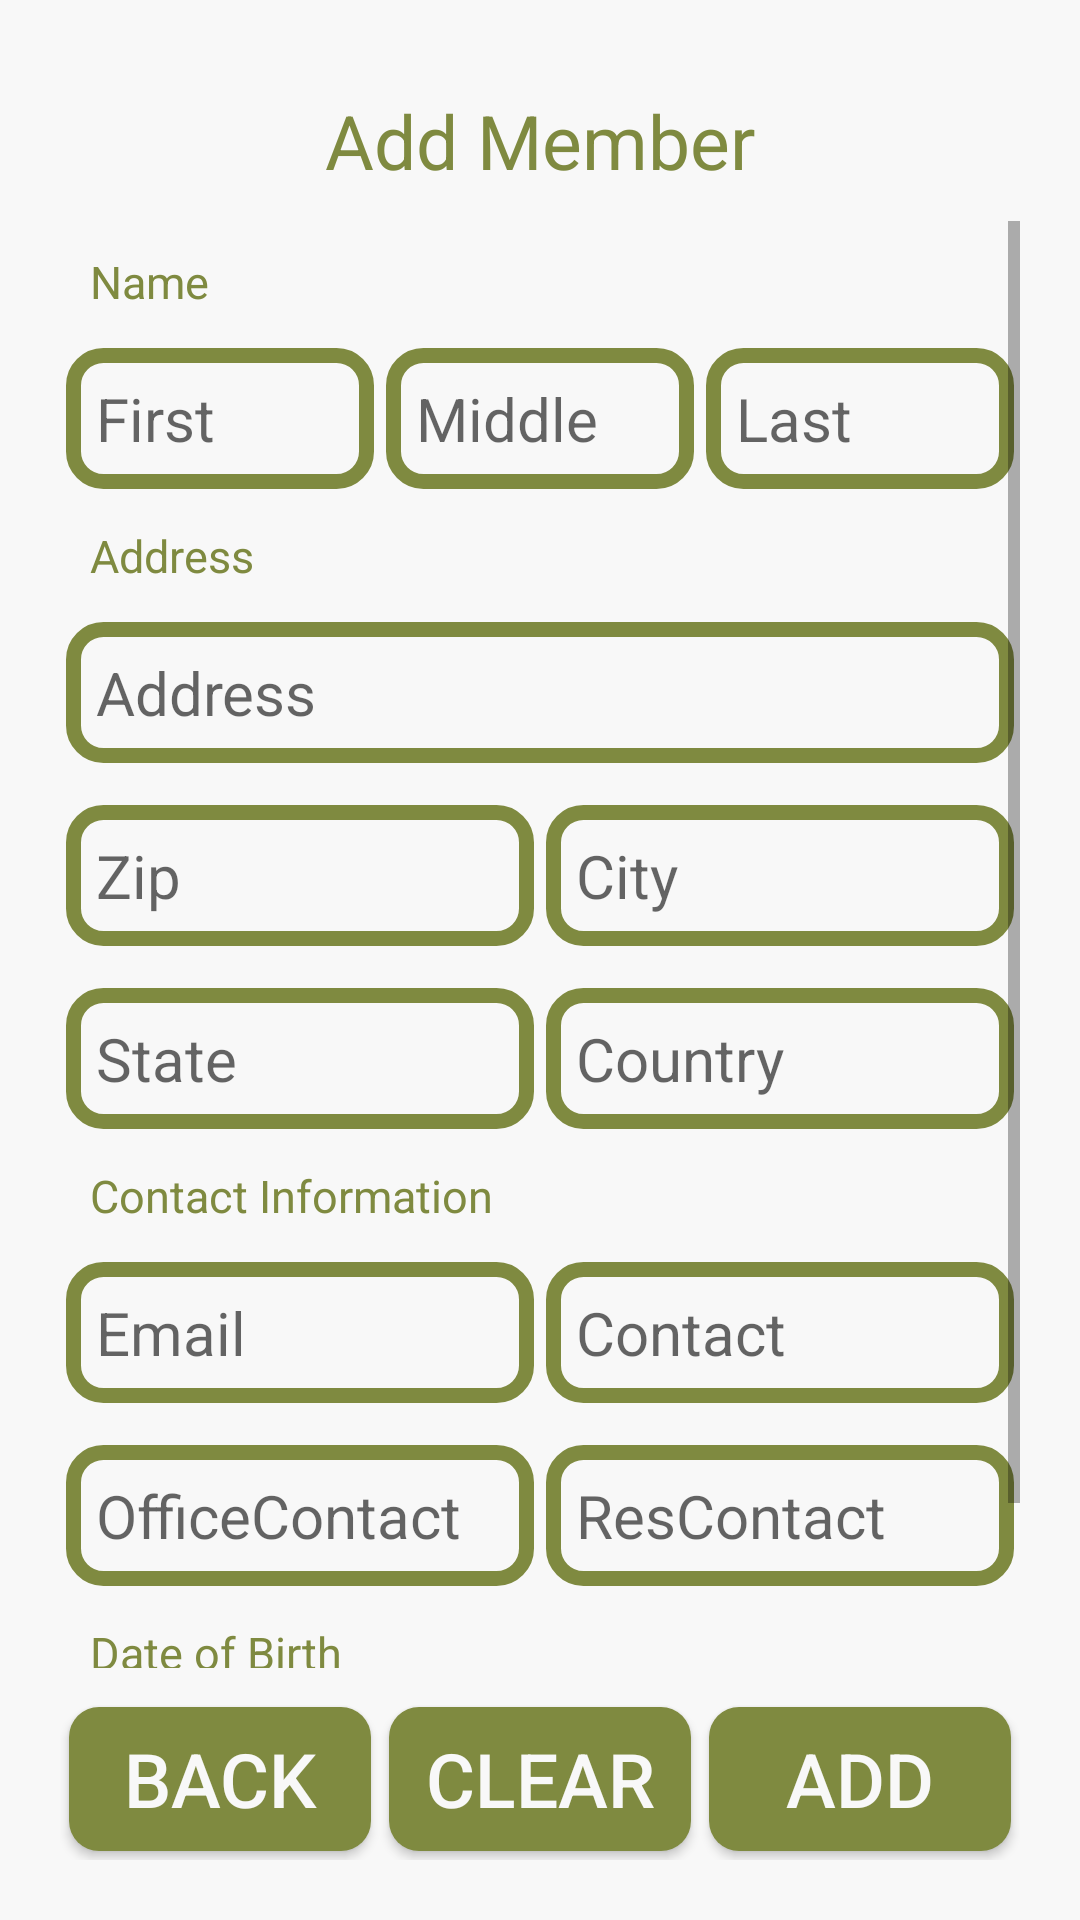

Write the Android layout XML for this screen, with the resource values it uses.
<!-- AndroidManifest.xml: application theme AppTheme -->
<!-- res/layout/activity_add_member.xml -->
<?xml version="1.0" encoding="utf-8"?>
<RelativeLayout xmlns:android="http://schemas.android.com/apk/res/android"
    android:layout_width="match_parent"
    android:layout_height="match_parent"
    android:background="@color/appBackground"
    android:padding="@dimen/app_padding">

    <TextView
        style="@style/TextViewTheme"
        android:text="Add Member"
        android:gravity="center"
        android:id="@+id/title"/>

    <ScrollView
        android:layout_width="match_parent"
        android:layout_height="wrap_content"
        android:layout_below="@id/title"
        android:layout_above="@id/buttons">

    <LinearLayout
        android:layout_width="match_parent"
        android:layout_height="wrap_content"
        android:orientation="vertical">

        <TextView
            style="@style/TextViewTheme"
            android:text="Name"
            android:textSize="15sp"/>

        <LinearLayout
            android:layout_width="match_parent"
            android:layout_height="wrap_content"
            android:orientation="horizontal">

            <EditText
                style="@style/EditTextTheme"
                android:layout_width="0dp"
                android:layout_weight="1"
                android:background="@drawable/edit_text_background"
                android:hint="First"
                android:id="@+id/firstName"
                android:layout_margin="2dp"/>

            <EditText
                style="@style/EditTextTheme"
                android:layout_width="0dp"
                android:layout_weight="1"
                android:background="@drawable/edit_text_background"
                android:hint="Middle"
                android:id="@+id/middleName"
                android:layout_margin="2dp"/>

            <EditText
                style="@style/EditTextTheme"
                android:layout_width="0dp"
                android:layout_weight="1"
                android:background="@drawable/edit_text_background"
                android:hint="Last"
                android:id="@+id/lastName"
                android:layout_margin="2dp"/>

        </LinearLayout>

        <TextView
            style="@style/TextViewTheme"
            android:text="Address"
            android:textSize="15sp"/>

        <EditText
            style="@style/EditTextTheme"
            android:background="@drawable/edit_text_background"
            android:hint="Address"
            android:layout_margin="2dp"
            android:id="@+id/address"/>
        <LinearLayout
            android:layout_width="match_parent"
            android:layout_height="wrap_content"
            android:orientation="horizontal"
            android:layout_marginBottom="@dimen/app_padding2"
            android:layout_marginTop="@dimen/app_padding2">

            <EditText
                style="@style/EditTextTheme"
                android:layout_width="0dp"
                android:layout_weight="1"
                android:background="@drawable/edit_text_background"
                android:hint="Zip"
                android:layout_margin="2dp"
                android:id="@+id/zipCode"/>

            <EditText
                style="@style/EditTextTheme"
                android:layout_width="0dp"
                android:layout_weight="1"
                android:background="@drawable/edit_text_background"
                android:hint="City"
                android:id="@+id/city"
                android:layout_margin="2dp"/>

        </LinearLayout>
        <LinearLayout
            android:layout_width="match_parent"
            android:layout_height="wrap_content"
            android:orientation="horizontal">

            <EditText
                style="@style/EditTextTheme"
                android:layout_width="0dp"
                android:layout_weight="1"
                android:background="@drawable/edit_text_background"
                android:hint="State"
                android:id="@+id/state"
                android:layout_margin="2dp"/>

            <EditText
                style="@style/EditTextTheme"
                android:layout_width="0dp"
                android:layout_weight="1"
                android:background="@drawable/edit_text_background"
                android:hint="Country"
                android:id="@+id/country"
                android:layout_margin="2dp"/>

        </LinearLayout>

        <TextView
            style="@style/TextViewTheme"
            android:text="Contact Information"
            android:textSize="15sp"/>

        <LinearLayout
            android:layout_width="match_parent"
            android:layout_height="wrap_content"
            android:orientation="horizontal"
            android:layout_marginBottom="@dimen/app_padding2">

            <EditText
                style="@style/EditTextTheme"
                android:layout_width="0dp"
                android:layout_weight="1"
                android:background="@drawable/edit_text_background"
                android:hint="Email"
                android:id="@+id/email"
                android:layout_margin="2dp"
                android:inputType="textEmailAddress"/>

            <EditText
                style="@style/EditTextTheme"
                android:layout_width="0dp"
                android:layout_weight="1"
                android:background="@drawable/edit_text_background"
                android:hint="Contact"
                android:id="@+id/personalContact"
                android:layout_margin="2dp"
                android:inputType="phone"/>

        </LinearLayout>
        <LinearLayout
            android:layout_width="match_parent"
            android:layout_height="wrap_content"
            android:orientation="horizontal">

            <EditText
                style="@style/EditTextTheme"
                android:layout_width="0dp"
                android:layout_weight="1"
                android:background="@drawable/edit_text_background"
                android:hint="OfficeContact"
                android:layout_margin="2dp"
                android:id="@+id/officeContact"
                android:inputType="phone"/>

            <EditText
                style="@style/EditTextTheme"
                android:layout_width="0dp"
                android:layout_weight="1"
                android:background="@drawable/edit_text_background"
                android:hint="ResContact"
                android:id="@+id/resContact"
                android:layout_margin="2dp"
                android:inputType="phone"/>

        </LinearLayout>

        <TextView
            style="@style/TextViewTheme"
            android:text="Date of Birth"
            android:textSize="15sp"/>

        <LinearLayout
            android:layout_width="match_parent"
            android:layout_height="wrap_content"
            android:orientation="horizontal">

            <EditText
                android:id="@+id/birthDate"
                style="@style/EditTextTheme"
                android:layout_width="0dp"
                android:layout_marginHorizontal="2dp"
                android:layout_weight="2"
                android:background="@drawable/edit_text_background"
                android:focusable="false"
                android:hint="Date"
                android:inputType="date"
                android:onClick="OpenDatePicker" />

            <CheckBox
                android:id="@+id/alive"
                android:layout_width="0dp"
                android:layout_height="wrap_content"
                android:layout_weight="1"
                android:buttonTint="@color/editText"
                android:checked="true"
                android:enabled="false"
                android:text="Alive"
                android:textColor="@color/editText"
                android:textSize="@dimen/text_size" />
        </LinearLayout>
    </LinearLayout>
    </ScrollView>

    <LinearLayout
        android:layout_width="match_parent"
        android:layout_height="wrap_content"
        android:orientation="horizontal"
        android:id="@+id/buttons"
        android:layout_alignParentBottom="true"
        android:layout_marginTop="@dimen/app_padding2">
        <Button
            style="@style/ButtonTheme"
            android:text="Back"
            android:background="@drawable/button_background"
            android:onClick="Back"
            android:id="@+id/back"/>

        <Button
            style="@style/ButtonTheme"
            android:background="@drawable/button_background"
            android:onClick="Clear"
            android:text="Clear"
            android:id="@+id/clear"/>

        <Button
            style="@style/ButtonTheme"
            android:text="Add"
            android:background="@drawable/button_background"
            android:onClick="Add"
            android:id="@+id/add"/>
    </LinearLayout>

</RelativeLayout>
<!-- resources referenced by this layout -->
<resources>
  <color name="appBackground">#F8F8F8</color>
  <color name="editText">#7F8A40</color>
  <dimen name="app_padding">20dp</dimen>
  <dimen name="app_padding2">10dp</dimen>
  <dimen name="text_size">25sp</dimen>
  <!-- drawable button_background (drawable) -->
  <?xml version="1.0" encoding="utf-8"?>
  <shape xmlns:android="http://schemas.android.com/apk/res/android">
  
      <solid android:color="@color/editText"/>
      <corners android:radius="10dp"/>
  
  </shape>
  <!-- drawable edit_text_background (drawable) -->
  <?xml version="1.0" encoding="utf-8"?>
  <shape xmlns:android="http://schemas.android.com/apk/res/android">
  
      <solid android:color="@color/appBackground"/>
      <corners android:radius="10dp"/>
      <stroke android:color="@color/editText" android:width="5dp"/>
  
  </shape>
  <style name="ButtonTheme">
          <item name="android:layout_width">0dp</item>
          <item name="android:layout_height">wrap_content</item>
          <item name="android:layout_weight">1</item>
          <item name="android:textSize">@dimen/text_size</item>
          <item name="android:textColor">@color/appBackground</item>
          <item name="android:layout_margin">3dp</item>
      </style>
  <style name="EditTextTheme">
          <item name="android:layout_width">match_parent</item>
          <item name="android:layout_height">wrap_content</item>
          <item name="android:padding">@dimen/text_padding</item>
          <item name="android:textSize">@dimen/font_size</item>
          <item name="android:textColor">@color/text</item>
          <item name="android:maxLines">1</item>
          <item name="android:scrollHorizontally">true</item>
      </style>
  <style name="TextViewTheme" parent="EditTextTheme">
          <item name="android:textColor">@color/editText</item>
          <item name="android:textSize">@dimen/text_size</item>
      </style>
  <style name="AppTheme" parent="Theme.AppCompat.Light.DarkActionBar">
          
          <item name="colorPrimary">@color/colorPrimary</item>
          <item name="colorPrimaryDark">@color/colorPrimaryDark</item>
          <item name="colorAccent">@color/colorAccent</item>
      </style>
  <dimen name="text_padding">10dp</dimen>
  <dimen name="font_size">20sp</dimen>
  <color name="text">#000000</color>
  <color name="colorPrimary">#7F8A40</color>
  <color name="colorPrimaryDark">#7F8A40</color>
  <color name="colorAccent">#7F8A40</color>
</resources>
